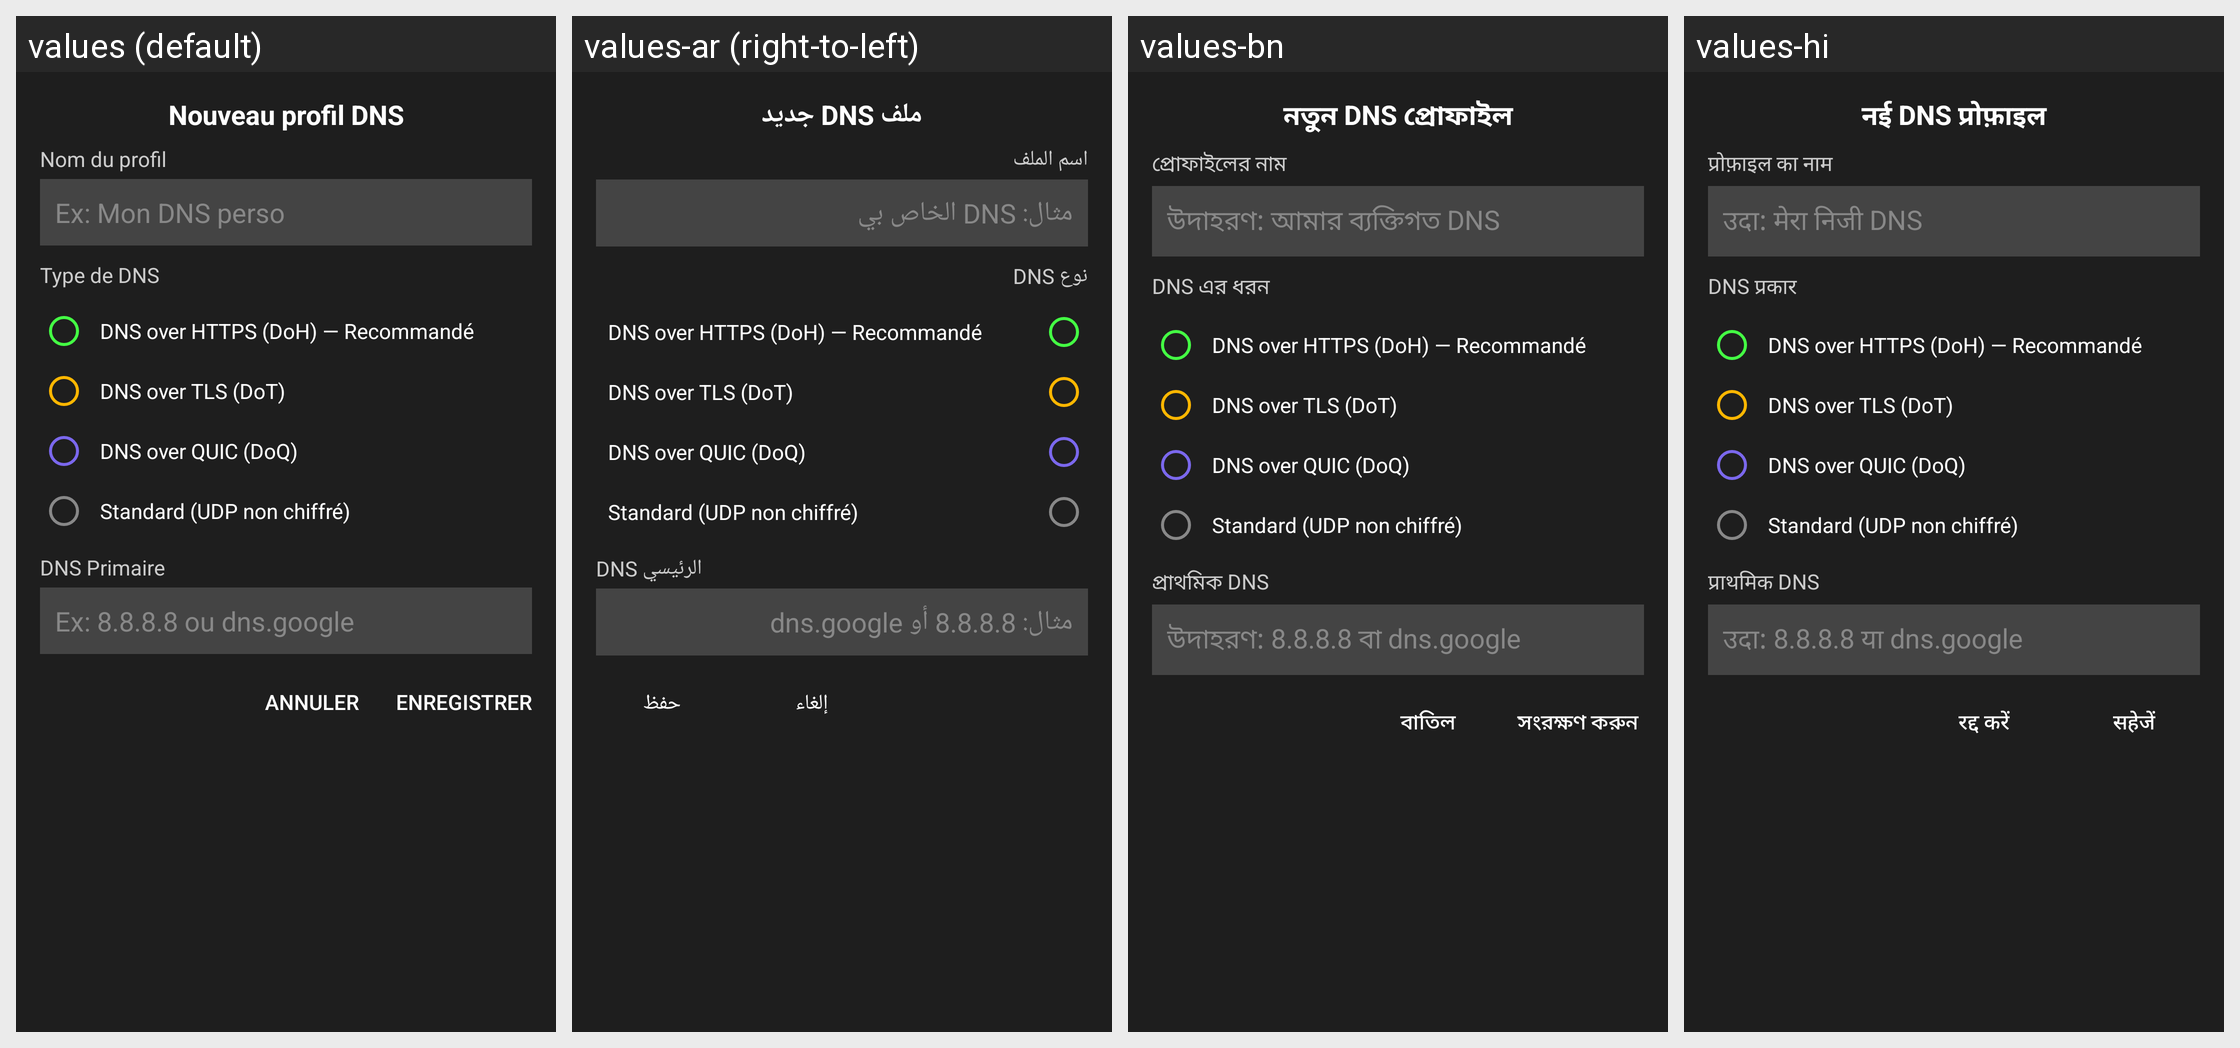

Locale-by-locale string values for the Android screen shown in this grid:
Android screen res/layout/dialog_add_profile.xml rendered under 4 locales, left to right: values (default), values-ar (right-to-left), values-bn, values-hi. Device: Nexus 5 (rendered at 1080×1920; each locale shown at half size, 540×960, under a caption strip naming it); theme Theme.AppCompat.NoActionBar.
Other locales in the repository, not shown: values-de, values-en, values-es, values-it, values-ja, values-pt-rBR, values-ru, values-zh-rCN.
Strings drawn on this screen, with the default value and each locale's value (text and hints the layout hard-codes, and strings that could not be matched under every locale, appear in the picture but are not listed):

new_dns_profile
  values: Nouveau profil DNS
  values-ar: ملف DNS جديد
  values-bn: নতুন DNS প্রোফাইল
  values-hi: नई DNS प्रोफ़ाइल

profile_name
  values: Nom du profil
  values-ar: اسم الملف
  values-bn: প্রোফাইলের নাম
  values-hi: प्रोफ़ाइल का नाम

profile_name_hint
  values: Ex: Mon DNS perso
  values-ar: مثال: DNS الخاص بي
  values-bn: উদাহরণ: আমার ব্যক্তিগত DNS
  values-hi: उदा: मेरा निजी DNS

dns_type
  values: Type de DNS
  values-ar: نوع DNS
  values-bn: DNS এর ধরন
  values-hi: DNS प्रकार

primary_dns
  values: DNS Primaire
  values-ar: DNS الرئيسي
  values-bn: প্রাথমিক DNS
  values-hi: प्राथमिक DNS

primary_dns_hint
  values: Ex: 8.8.8.8 ou dns.google
  values-ar: مثال: 8.8.8.8 أو dns.google
  values-bn: উদাহরণ: 8.8.8.8 বা dns.google
  values-hi: उदा: 8.8.8.8 या dns.google

cancel
  values: Annuler
  values-ar: إلغاء
  values-bn: বাতিল
  values-hi: रद्द करें

save
  values: Enregistrer
  values-ar: حفظ
  values-bn: সংরক্ষণ করুন
  values-hi: सहेजें
